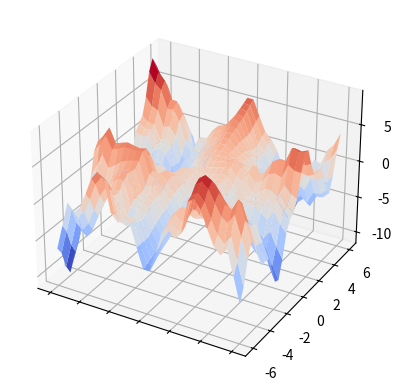

The matplotlib source for this figure:
#!/usr/bin/env python

import matplotlib.pyplot as plt
import numpy as np
from matplotlib import cm
from matplotlib.backends.backend_pdf import PdfPages 
pp = PdfPages('pot-surf.pdf')

def f(x, y):
    #return np.tan(np.sqrt(x ** 2 + y ** 2 - y))
    return np.sin(x**2) + x*np.sin(y)**3 + y*np.cos(x)**3 

x = np.linspace(-6, 6, 30)
y = np.linspace(-6, 6, 30)

X, Y = np.meshgrid(x, y)
Z = f(X, Y)

#width = 3.5
#height = width/1.31
#f, ax1 = plt.subplots()
#f.set_size_inches(width, height)

ax = plt.axes(projection='3d')

ax.plot_surface(X, Y, Z, rstride=1, cstride=1, cmap=cm.coolwarm, edgecolor='none')
#ax.set_title('surface');
plt.tick_params(axis='x', which='both', bottom=False, top=False, left=False, right = False, labelbottom=False) # labels along the bottom edge are off
plt.tick_params(axis='y', which='both', bottom=False, top=False, left=False, right = False, labelbottom=False) # labels along the bottom edge are off
#plt.savefig('pot-surf.eps')
#plt.show()
pp.savefig()
pp.close()
None
